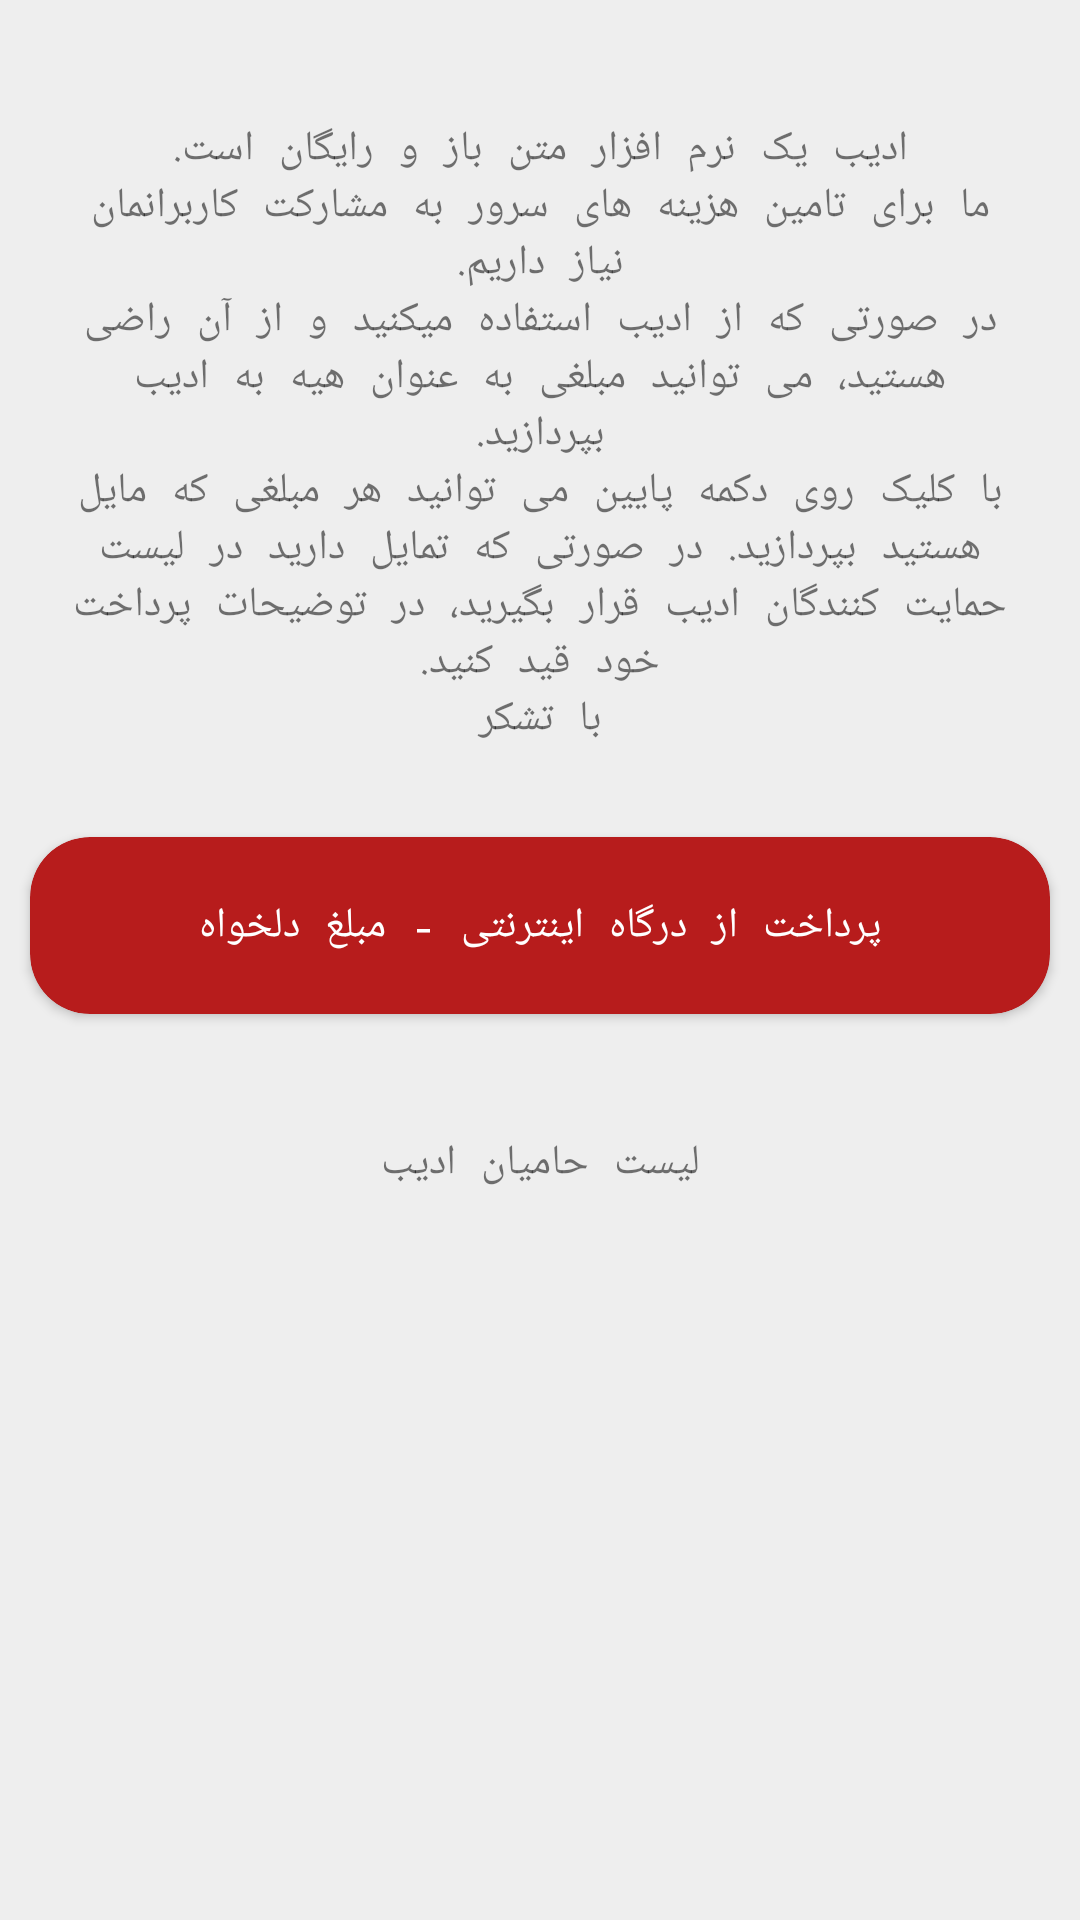

The Android layout XML behind this screen, and the referenced resources:
<!-- AndroidManifest.xml: application theme Theme.Adib -->
<!-- res/layout/bs_donate.xml -->
<?xml version="1.0" encoding="utf-8"?>
<androidx.appcompat.widget.LinearLayoutCompat xmlns:android="http://schemas.android.com/apk/res/android"
    xmlns:app="http://schemas.android.com/apk/res-auto"
    android:layout_width="match_parent"
    android:layout_height="match_parent"
    android:orientation="vertical"
    android:paddingTop="20dp">

    <TextView
        android:layout_width="match_parent"
        android:layout_height="wrap_content"
        android:layout_margin="10dp"
        android:gravity="center"
        android:padding="10dp"
        android:text="@string/donate_info" />

    <androidx.cardview.widget.CardView
        android:id="@+id/cv_zarinpal"
        android:layout_width="match_parent"
        android:layout_height="wrap_content"
        android:layout_margin="10dp"
        app:cardBackgroundColor="@color/red"
        app:cardCornerRadius="20dp">

        <TextView
            android:layout_width="match_parent"
            android:layout_height="wrap_content"
            android:gravity="center"
            android:padding="20dp"
            android:text="@string/cash"
            android:textColor="@color/white" />


    </androidx.cardview.widget.CardView>


    <TextView
        android:id="@+id/tv_show"
        android:layout_width="match_parent"
        android:layout_height="wrap_content"
        android:layout_marginTop="20dp"
        android:layout_marginBottom="30dp"
        android:gravity="center"
        android:padding="10dp"
        android:text="@string/show" />


</androidx.appcompat.widget.LinearLayoutCompat>
<!-- resources referenced by this layout -->
<resources>
  <color name="red">#b71c1c</color>
  <color name="white">#FFFFFFFF</color>
  <string name="cash">پرداخت از درگاه اینترنتی - مبلغ دلخواه</string>
  <string name="donate_info">
          ادیب یک نرم افزار متن باز و رایگان است.\nما برای تامین هزینه های سرور به مشارکت کاربرانمان نیاز داریم.\nدر صورتی که از ادیب استفاده میکنید و از آن راضی هستید، می توانید مبلغی به عنوان هیه به ادیب بپردازید.\nبا کلیک روی دکمه پایین می توانید هر مبلغی که مایل هستید بپردازید. در صورتی که تمایل دارید در لیست حمایت کنندگان ادیب قرار بگیرید، در توضیحات پرداخت خود قید کنید.\nبا تشکر
      </string>
  <string name="show">لیست حامیان ادیب</string>
  <style name="Theme.Adib" parent="Theme.MaterialComponents.DayNight.NoActionBar">
          
          <item name="colorPrimary">@color/white</item>
          <item name="colorPrimaryVariant">@color/red</item>
          <item name="colorOnPrimary">@color/white</item>
          
          <item name="colorSecondary">@color/red</item>
          <item name="colorSecondaryVariant">@color/red</item>
          <item name="colorOnSecondary">@color/white</item>
          
          <item name="android:statusBarColor" tools:targetApi="l">?attr/colorPrimaryVariant</item>
          
          <item name="android:typeface">monospace</item>
          <item name="android:windowBackground">@color/greyLight</item>
  
      </style>
  <color name="greyLight">#eeeeee</color>
</resources>
